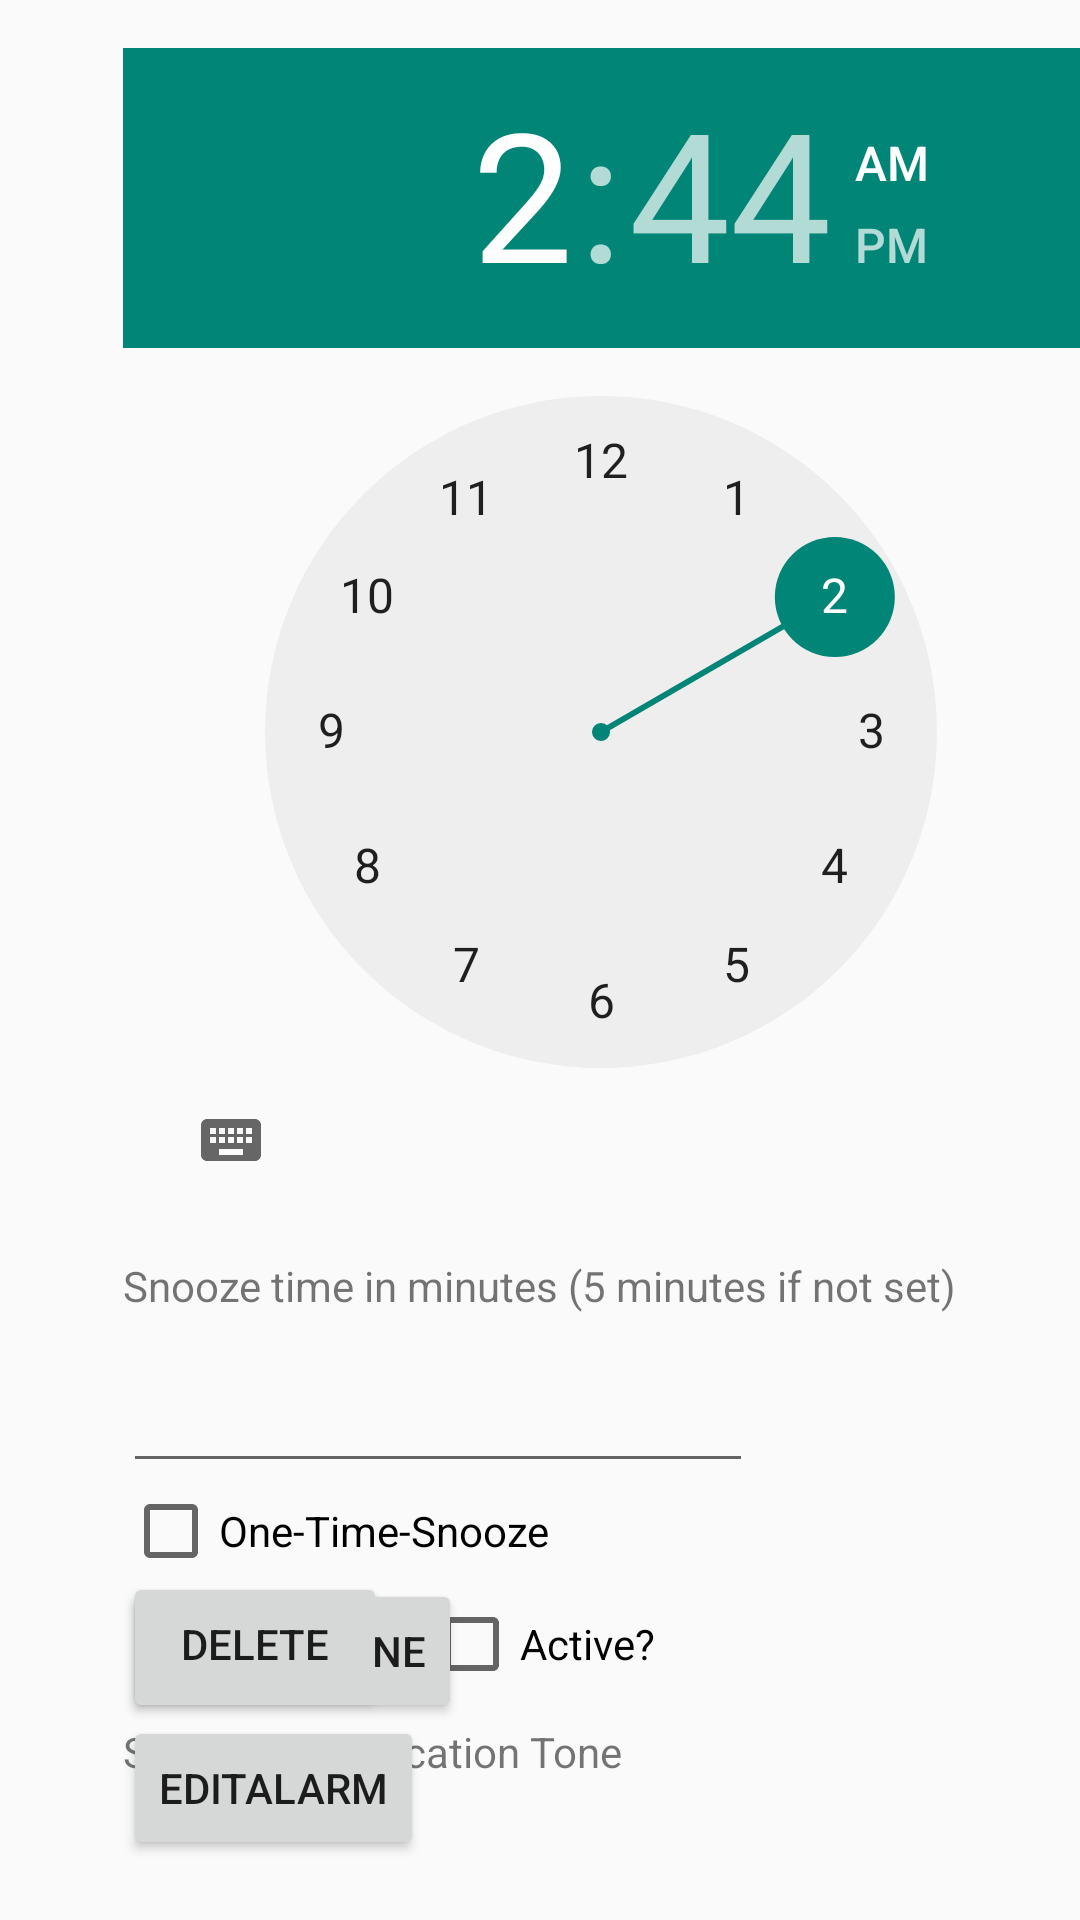

Write the Android layout XML for this screen, with the resource values it uses.
<!-- AndroidManifest.xml: application theme AppTheme -->
<!-- res/layout/activity_edit_alarm.xml -->
<RelativeLayout xmlns:android="http://schemas.android.com/apk/res/android"
    xmlns:tools="http://schemas.android.com/tools"
    android:layout_width="match_parent"
    android:layout_height="match_parent"
    tools:context="${packageName}.${activityClass}" >

    <TimePicker
        android:id="@+id/alarmTimePickerEdit"
        android:layout_width="wrap_content"
        android:layout_height="wrap_content"
        android:layout_alignLeft="@+id/btnSetToneEdit"
        android:layout_alignParentTop="true"
        android:layout_marginTop="16dp" />

    <TextView
        android:id="@+id/lblSnoozeTimeEdit"
        android:layout_width="wrap_content"
        android:layout_height="wrap_content"
        android:layout_below="@+id/alarmTimePickerEdit"
        android:layout_centerHorizontal="true"
        android:layout_marginTop="15dp"
        android:text="Snooze time in minutes (5 minutes if not set)" />

    <EditText
        android:id="@+id/tbSnoozeTimeEdit"
        android:layout_width="wrap_content"
        android:layout_height="wrap_content"
        android:layout_alignLeft="@+id/lblSnoozeTimeEdit"
        android:layout_below="@+id/lblSnoozeTimeEdit"
        android:layout_marginTop="15dp"
        android:ems="10"
        android:inputType="number" />

    <CheckBox
        android:id="@+id/cbOneTimeSnoozeEdit"
        android:layout_width="wrap_content"
        android:layout_height="wrap_content"
        android:layout_alignLeft="@+id/tbSnoozeTimeEdit"
        android:layout_below="@+id/tbSnoozeTimeEdit"
        android:text="One-Time-Snooze" />

    <Button
        android:id="@+id/btnSetToneEdit"
        android:layout_width="wrap_content"
        android:layout_height="wrap_content"
        android:layout_alignLeft="@+id/cbOneTimeSnoozeEdit"
        android:layout_below="@+id/cbOneTimeSnoozeEdit"
        android:onClick="selectToneEdit"
        android:text="Select Tone" />

    <TextView
        android:id="@+id/lblAlarmToneEdit"
        android:layout_width="wrap_content"
        android:layout_height="wrap_content"
        android:layout_alignLeft="@+id/btnSetToneEdit"
        android:layout_below="@+id/btnSetToneEdit"
        android:text="Standard Notification Tone" />

    <Button
        android:id="@+id/btnEditAlarmTime"
        android:layout_width="wrap_content"
        android:layout_height="wrap_content"
        android:layout_alignLeft="@+id/lblAlarmToneEdit"
        android:layout_alignParentBottom="true"
        android:layout_marginBottom="20dp"
        android:onClick="editAlarmTime"
        android:text="EditAlarm" />

    <Button
        android:id="@+id/btnDeleteAlarmTime"
        android:layout_width="wrap_content"
        android:layout_height="wrap_content"
        android:layout_above="@+id/btnEditAlarmTime"
        android:layout_alignLeft="@+id/btnEditAlarmTime"
        android:onClick="deleteAlarmTime"
        android:text="Delete" />

    <CheckBox
        android:id="@+id/cbIsActive"
        android:layout_width="wrap_content"
        android:layout_height="wrap_content"
        android:layout_alignBaseline="@+id/btnDeleteAlarmTime"
        android:layout_alignBottom="@+id/btnDeleteAlarmTime"
        android:layout_centerHorizontal="true"
        android:text="Active?" />

</RelativeLayout>
<!-- resources referenced by this layout -->
<resources>
  <style name="AppTheme" parent="AppBaseTheme">
          
      </style>
  <style name="AppBaseTheme" parent="Theme.AppCompat.Light">
          
      </style>
</resources>
